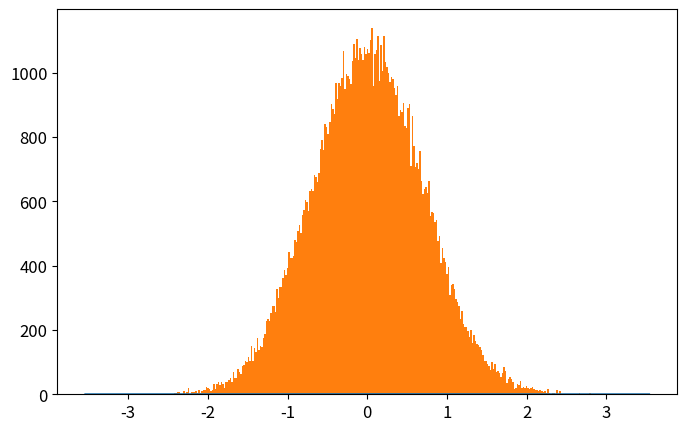

Python code for this plot: (Note: this script raises an exception after producing the figure.)
# -*- coding: utf-8 -*-
from __future__ import division
import numpy as np
import matplotlib.pyplot as plt
from time import time

def QHO_ground(x):
    """
    Uso: devuelve amplitud de probabilidad del estado base del Oscilador Armónico cuántico
    """
    return np.pi**(-0.25)*np.exp(-x**2/2.)

def metropolis(N=int(1e6),x0=0.0,delta=0.5,prob_amplitude_sampling=QHO_ground):
    """
    Uso: devuelve x_hist lista con N valores de x muestreados de la densidad de probabilidad
    (definida por la amplitud de probabilidad prob_amplitude_sampling) por el algoritmo
    Metrópolis.

    N: int                          -> número de iteraciones para el algoritmo Metrópolis. 
    x0: float                       -> valor de x con el que el algoritmo inicia el muestreo.
    delta: float                    ->  tamaño máximo del paso en cada iteración de "camino aleatorio" 
                                        usado por la cadena de Markov.
    prob_amplitude_sampling: func   ->  función de densidad de probabilidad a muestrear
    """
    x_hist = [x0]
    for k in range(N):
        xnew = x_hist[-1] + np.random.uniform(-delta,delta)
        acceptance_prob = (np.abs(prob_amplitude_sampling(xnew)/prob_amplitude_sampling(x_hist[-1])))**2
        if np.random.uniform() < acceptance_prob:
            x_hist.append(xnew)
        else:
            x_hist.append(x_hist[-1])
    return x_hist

def run_metropolis(N=1e5, x0=0.0, delta=0.5, prob_amplitude_sampling=QHO_ground, 
                    showplot=True, savefig=[True,'QHO_ground_state.eps'],
                    xlim = 5*2**(-0.5), x_plot = np.linspace(-5*2**(-0.5),5*2**(-0.5),200)):
    """
    Uso: corre el algoritmo Metrópolis que muestrea valores de x de la densidad de  
    probabilidad definida por la amplitud de probabilidad prob_amplitude_sampling y
    grafica el histograma que resulta del algoritmo metrópolis, contrastado con la 
    densidad de probabilidad teórica.
    
    N: int                      -> Número de iteraciones para el algoritmo Metrópolis
    x0: float                   -> valor de x con el que el algoritmo inicia el muestreo.
    delta: float                ->  tamaño máximo del paso en cada iteración de "camino aleatorio" 
    prob_amplitude_sampling     -> Función de densidad de probabilidad a muestrear por el algoritmo.
    showplot = True / False                 -> Elige si muestra o no la gráfica.
    savefig = [True / False, 'name of fig'] -> Elige si guarda o no la gráfica. Nombre del archivo 'name of fig'
    x_lim: float                            -> límite en x para la gráfica
    x_plot: list                            -> valores de x en los que se grafica densidad de probabilidad
    """

    # Corre el algoritmo metrópolis y mide tiempo de cómputo
    t_0 = time()
    x_hist = metropolis(N, x0, delta, prob_amplitude_sampling)
    t_1 = time()
    print('Metropolis algorithm QHO ground state: %.3f seconds for %.0E iterations'%(t_1-t_0,N))

    # Gráfica del histograma y comparación con densidad de probabilidad original
    plt.rcParams.update({'font.size':12})
    plt.figure(figsize=(8,5))
    plt.plot(x_plot,prob_amplitude_sampling(x_plot)**2,
                label=u'QHO densidad de probabilidad\ndel estado base: $|\psi_0(x)|^2$')
    plt.hist(x_hist,bins=int(N**0.5),normed=True,
                label=u'Histograma usando algoritmo\nMetrópolis con %.0E iteraciones'%(N))
    plt.xlim(-xlim,xlim)
    plt.xlabel(u'$x$')
    plt.ylabel(u'$|\psi_0(x)|^2$')
    plt.legend(loc='lower right')
    if savefig[0]==True:
        plt.savefig(savefig[1])
    if showplot==True:
        plt.show()
    plt.close()

    return x_hist

#Para el significado de vada variable ver comentario en función run_metropolis()
N = int(1e5)   
x0 = 0.0
delta = 0.5
prob_amplitude_sampling = QHO_ground
showplot = True
savefig = [True,'plot_QHO_ground_state.eps']
xlim = 5*2**(-0.5)
x_plot = np.linspace(-xlim,xlim,200)

#Corremos el código usando función run_metropolis()
x_hist = run_metropolis(N=N, x0=x0, delta=delta, prob_amplitude_sampling=prob_amplitude_sampling, 
                    showplot=showplot, savefig=savefig,
                    xlim = xlim, x_plot = x_plot)

print(x_hist[0])
